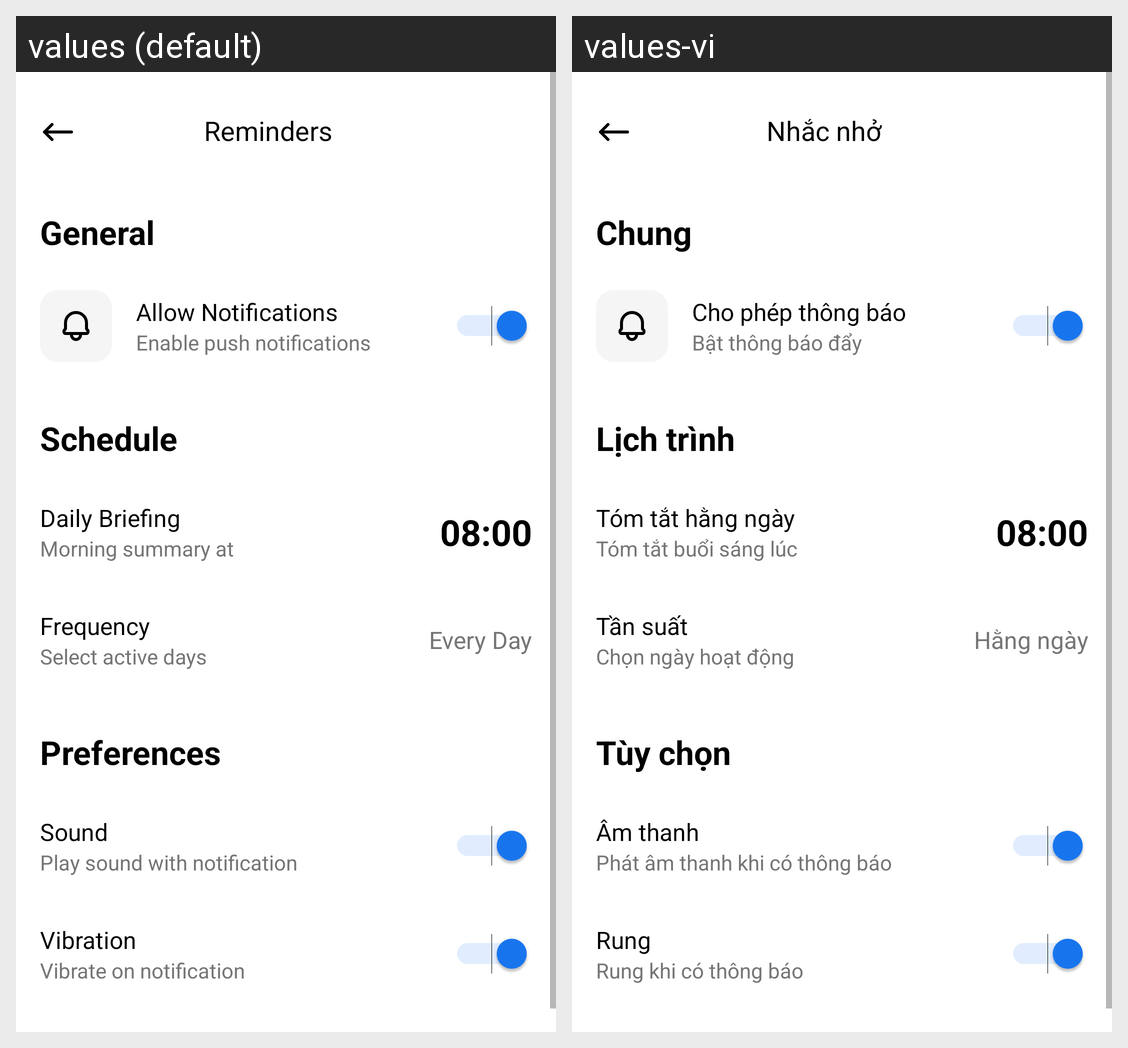

Strings drawn on this Android screen and how each of the app's shown locales translates them:
Android screen res/layout/fragment_settings_reminder.xml rendered under 2 locales, left to right: values (default), values-vi. Device: Nexus 5 (rendered at 1080×1920; each locale shown at half size, 540×960, under a caption strip naming it); theme Theme.HabitTracker.
Strings drawn on this screen, with the default value and each locale's value (text and hints the layout hard-codes, and strings that could not be matched under every locale, appear in the picture but are not listed):

reminders
  values: Reminders
  values-vi: Nhắc nhở

general
  values: General
  values-vi: Chung

allow_notifications
  values: Allow Notifications
  values-vi: Cho phép thông báo

enable_push_notifications
  values: Enable push notifications
  values-vi: Bật thông báo đẩy

schedule
  values: Schedule
  values-vi: Lịch trình

daily_briefing
  values: Daily Briefing
  values-vi: Tóm tắt hằng ngày

morning_summary_at
  values: Morning summary at
  values-vi: Tóm tắt buổi sáng lúc

frequency
  values: Frequency
  values-vi: Tần suất

select_active_days
  values: Select active days
  values-vi: Chọn ngày hoạt động

every_day
  values: Every Day
  values-vi: Hằng ngày

preferences
  values: Preferences
  values-vi: Tùy chọn

sound
  values: Sound
  values-vi: Âm thanh

play_sound_notification
  values: Play sound with notification
  values-vi: Phát âm thanh khi có thông báo

vibration
  values: Vibration
  values-vi: Rung

vibrate_on_notification
  values: Vibrate on notification
  values-vi: Rung khi có thông báo
